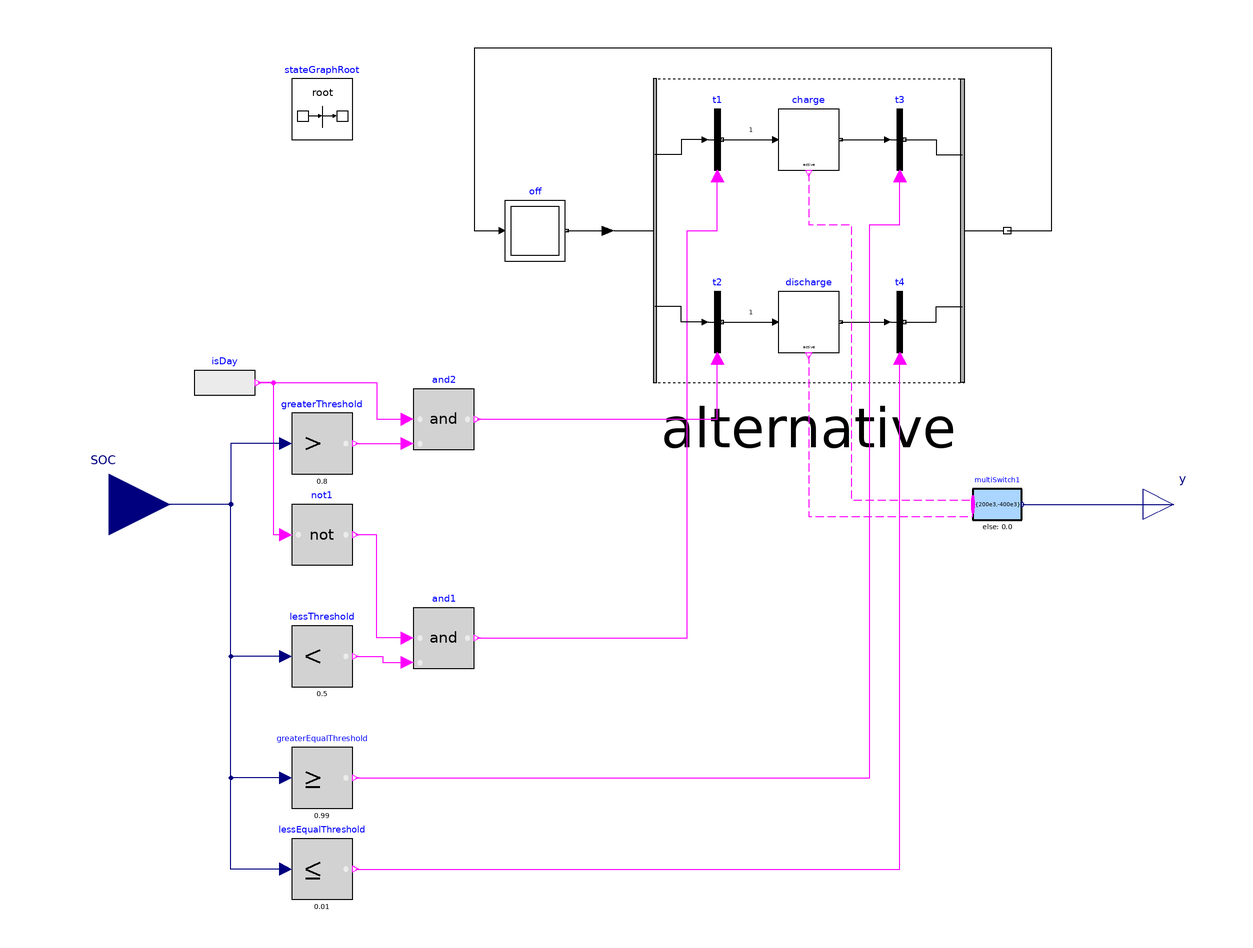

This picture is the connection diagram that the Modelica source below describes through its graphical annotations.

model BatteryControl "Controller for battery"

  Modelica.Blocks.Interfaces.RealInput SOC "State of charge" annotation (
      Placement(transformation(extent={{-200,-20},{-160,20}}),
        iconTransformation(extent={{-200,-20},{-160,20}})));
  Modelica.Blocks.Interfaces.RealOutput y
    "Power charged or discharged from battery" annotation (Placement(
        transformation(extent={{160,-10},{180,10}}), iconTransformation(
          extent={{160,-10},{180,10}})));
  Modelica.Blocks.Logical.LessThreshold lessThreshold(threshold=0.5)
    annotation (Placement(transformation(extent={{-120,-60},{-100,-40}})));
  Modelica.Blocks.Logical.GreaterEqualThreshold greaterEqualThreshold(threshold=
       0.99)
    annotation (Placement(transformation(extent={{-120,-100},{-100,-80}})));
  Modelica.Blocks.Sources.BooleanExpression isDay(y=mod(time, 86400) > 7*3600
         and mod(time, 86400) <= 19*3600) "Outputs true if it is day time"
    annotation (Placement(transformation(extent={{-152,30},{-132,50}})));
  Modelica.Blocks.Logical.Not not1
    annotation (Placement(transformation(extent={{-120,-20},{-100,0}})));
  Modelica.Blocks.Logical.And and1
    annotation (Placement(transformation(extent={{-80,-54},{-60,-34}})));
  Modelica.Blocks.Logical.And and2
    annotation (Placement(transformation(extent={{-80,18},{-60,38}})));
  Modelica.Blocks.Logical.GreaterThreshold greaterThreshold(threshold=0.8)
    annotation (Placement(transformation(extent={{-120,10},{-100,30}})));
  Modelica.Blocks.Logical.LessEqualThreshold lessEqualThreshold(threshold=
        0.01)
    annotation (Placement(transformation(extent={{-120,-130},{-100,-110}})));
  Modelica.Blocks.Math.MultiSwitch multiSwitch1(
    nu=2,
    expr={200e3,-400e3})
    annotation (Placement(transformation(extent={{104,-10},{120,10}})));
  Modelica.StateGraph.InitialStep off(nIn=1, nOut=1)
                                      "Off state"
    annotation (Placement(transformation(extent={{-50,80},{-30,100}})));
  inner Modelica.StateGraph.StateGraphRoot stateGraphRoot
    annotation (Placement(transformation(extent={{-120,120},{-100,140}})));
  Modelica.StateGraph.Alternative alternative(nBranches=2)
    "Splitter for alternative branches"
    annotation (Placement(transformation(extent={{-14,40},{114,140}})));
  Modelica.StateGraph.TransitionWithSignal t1(enableTimer=true, waitTime=1)
    "Transition to charge"
    annotation (Placement(transformation(extent={{10,110},{30,130}})));
  Modelica.StateGraph.TransitionWithSignal t2(enableTimer=true, waitTime=1)
    "Transition to discharge"
    annotation (Placement(transformation(extent={{10,50},{30,70}})));
  Modelica.StateGraph.StepWithSignal charge(nIn=1, nOut=1)
                                            "Charge battery"
    annotation (Placement(transformation(extent={{40,110},{60,130}})));
  Modelica.StateGraph.StepWithSignal discharge(nIn=1, nOut=1)
                                               "Discharge battery"
    annotation (Placement(transformation(extent={{40,50},{60,70}})));
  Modelica.StateGraph.TransitionWithSignal t3 "Transition to off"
    annotation (Placement(transformation(extent={{70,110},{90,130}})));
  Modelica.StateGraph.TransitionWithSignal t4 "Transition to off"
    annotation (Placement(transformation(extent={{70,50},{90,70}})));
equation

  connect(lessThreshold.u, SOC) annotation (Line(
      points={{-122,-50},{-140,-50},{-140,0},{-180,0}},
      color={0,0,127},
      smooth=Smooth.None));
  connect(greaterEqualThreshold.u, SOC) annotation (Line(
      points={{-122,-90},{-140,-90},{-140,0},{-180,0}},
      color={0,0,127},
      smooth=Smooth.None));
  connect(not1.u, isDay.y) annotation (Line(
      points={{-122,-10},{-126,-10},{-126,40},{-131,40}},
      color={255,0,255},
      smooth=Smooth.None));
  connect(and1.u1, not1.y) annotation (Line(
      points={{-82,-44},{-92,-44},{-92,-10},{-99,-10}},
      color={255,0,255},
      smooth=Smooth.None));
  connect(lessThreshold.y, and1.u2) annotation (Line(
      points={{-99,-50},{-90,-50},{-90,-52},{-82,-52}},
      color={255,0,255},
      smooth=Smooth.None));
  connect(isDay.y, and2.u1) annotation (Line(
      points={{-131,40},{-92,40},{-92,28},{-82,28}},
      color={255,0,255},
      smooth=Smooth.None));
  connect(greaterThreshold.u, SOC) annotation (Line(
      points={{-122,20},{-140,20},{-140,0},{-180,0}},
      color={0,0,127},
      smooth=Smooth.None));
  connect(greaterThreshold.y, and2.u2) annotation (Line(
      points={{-99,20},{-82,20}},
      color={255,0,255},
      smooth=Smooth.None));
  connect(lessEqualThreshold.u, SOC) annotation (Line(
      points={{-122,-120},{-140,-120},{-140,0},{-180,0}},
      color={0,0,127},
      smooth=Smooth.None));
  connect(multiSwitch1.y, y) annotation (Line(
      points={{120.4,0},{170,0}},
      color={0,0,127},
      smooth=Smooth.None));
  connect(off.outPort[1], alternative.inPort)
    annotation (Line(points={{-29.5,90},{-22,90},{-15.92,90}},
                                                        color={0,0,0}));
  connect(t1.outPort, charge.inPort[1])
    annotation (Line(points={{21.5,120},{39,120}}, color={0,0,0}));
  connect(t2.outPort, discharge.inPort[1])
    annotation (Line(points={{21.5,60},{26,60},{39,60}},
                                                 color={0,0,0}));
  connect(charge.outPort[1], t3.inPort)
    annotation (Line(points={{60.5,120},{76,120}}, color={0,0,0}));
  connect(discharge.outPort[1], t4.inPort)
    annotation (Line(points={{60.5,60},{68,60},{76,60}}, color={0,0,0}));
  connect(alternative.outPort, off.inPort[1]) annotation (Line(points={{115.28,
          90},{130,90},{130,150},{-60,150},{-60,90},{-51,90}},color={0,0,0}));
  connect(and1.y, t1.condition) annotation (Line(points={{-59,-44},{10,-44},{10,
          90},{20,90},{20,108}},               color={255,0,255}));
  connect(and2.y, t2.condition) annotation (Line(points={{-59,28},{-36,28},{-20,
          28},{20,28},{20,48}},          color={255,0,255}));
  connect(greaterEqualThreshold.y, t3.condition) annotation (Line(points={{-99,-90},
          {-99,-90},{70,-90},{70,92},{80,92},{80,108}},   color={255,0,255}));
  connect(lessEqualThreshold.y, t4.condition)
    annotation (Line(points={{-99,-120},{80,-120},{80,48}},
                                                          color={255,0,255}));
  connect(t1.inPort, alternative.split[1])
    annotation (Line(points={{16,120},{8,120},{8,115},{-0.56,115}},
                                                    color={0,0,0}));
  connect(t2.inPort, alternative.split[2])
    annotation (Line(points={{16,60},{8,60},{8,65},{-0.56,65}},
                                                  color={0,0,0}));
  connect(t3.outPort, alternative.join[1])
    annotation (Line(points={{81.5,120},{92,120},{92,115},{100.56,115}},
                                                       color={0,0,0}));
  connect(t4.outPort, alternative.join[2])
    annotation (Line(points={{81.5,60},{92,60},{92,65},{100.56,65}},
                                                     color={0,0,0}));
  connect(charge.active, multiSwitch1.u[1]) annotation (Line(
      points={{50,109},{50,92},{64,92},{64,1.5},{104,1.5}},
      color={255,0,255},
      pattern=LinePattern.Dash));
  connect(discharge.active, multiSwitch1.u[2]) annotation (Line(
      points={{50,49},{50,49},{50,-4},{104,-4},{104,-1.5}},
      color={255,0,255},
      pattern=LinePattern.Dash));
  annotation ( Documentation(info="<html>
<p>
Block for a battery controller. The battery is charged during night if its charge is below
a threshold. It remains charging until it is full.
During day, it discharges provided that its charge is above a threshold. It remains
discharging until it is empty.
</p>
</html>",
        revisions="<html>
<ul>
<li>
November 17, 2016, by Michael Wetter:<br/>
Removed output of instance <code>off</code> to avoid
an overdetermined system of equations during initialization.<br/>
This is for <a href=\"https://github.com/lbl-srg/modelica-buildings/issues/578\">issue 578</a>.
</li>
<li>
April 6, 2016, by Michael Wetter:<br/>
Replaced <code>Modelica_StateGraph2</code> with <code>Modelica.StateGraph</code>.
This is for <a href=\"https://github.com/lbl-srg/modelica-buildings/issues/504\">issue 504</a>.
</li>
<li>
January 11, 2013, by Michael Wetter:<br/>
First implementation.
</li>
</ul>
</html>"),
    Icon(coordinateSystem(preserveAspectRatio=false, extent={{-160,-160},{160,160}}),
                    graphics={     Rectangle(
          extent={{-160,-160},{160,162}},
          lineColor={0,0,127},
          fillColor={255,255,255},
          fillPattern=FillPattern.Solid),
        Rectangle(
          extent={{-78,64},{-12,20}},
          lineColor={0,0,0},
          fillColor={255,255,255},
          fillPattern=FillPattern.Solid),
        Polygon(
          points={{-80,42},{-104,54},{-104,32},{-80,42}},
          lineColor={0,0,0},
          smooth=Smooth.None,
          fillColor={0,0,0},
          fillPattern=FillPattern.Solid),
        Line(
          points={{-104,44},{-136,44}},
          color={0,0,0},
          smooth=Smooth.None),            Text(
          extent={{-150,204},{150,164}},
          textString="%name",
          textColor={0,0,255}),
        Rectangle(
          extent={{36,62},{102,18}},
          lineColor={0,0,0},
          fillColor={255,255,255},
          fillPattern=FillPattern.Solid),
        Line(
          points={{14,42},{-12,42}},
          color={0,0,0},
          smooth=Smooth.None),
        Rectangle(
          extent={{34,-6},{100,-50}},
          lineColor={0,0,0},
          fillColor={255,255,255},
          fillPattern=FillPattern.Solid),
        Line(
          points={{10,-26},{-50,-26}},
          color={0,0,0},
          smooth=Smooth.None),
        Line(
          points={{-50,20},{-50,-26}},
          color={0,0,0},
          smooth=Smooth.None),
        Polygon(
          points={{36,42},{12,54},{12,32},{36,42}},
          lineColor={0,0,0},
          smooth=Smooth.None,
          fillColor={0,0,0},
          fillPattern=FillPattern.Solid),
        Polygon(
          points={{34,-28},{10,-16},{10,-38},{34,-28}},
          lineColor={0,0,0},
          smooth=Smooth.None,
          fillColor={0,0,0},
          fillPattern=FillPattern.Solid)}),
    Diagram(coordinateSystem(extent={{-160,-160},{160,160}})));
end BatteryControl;